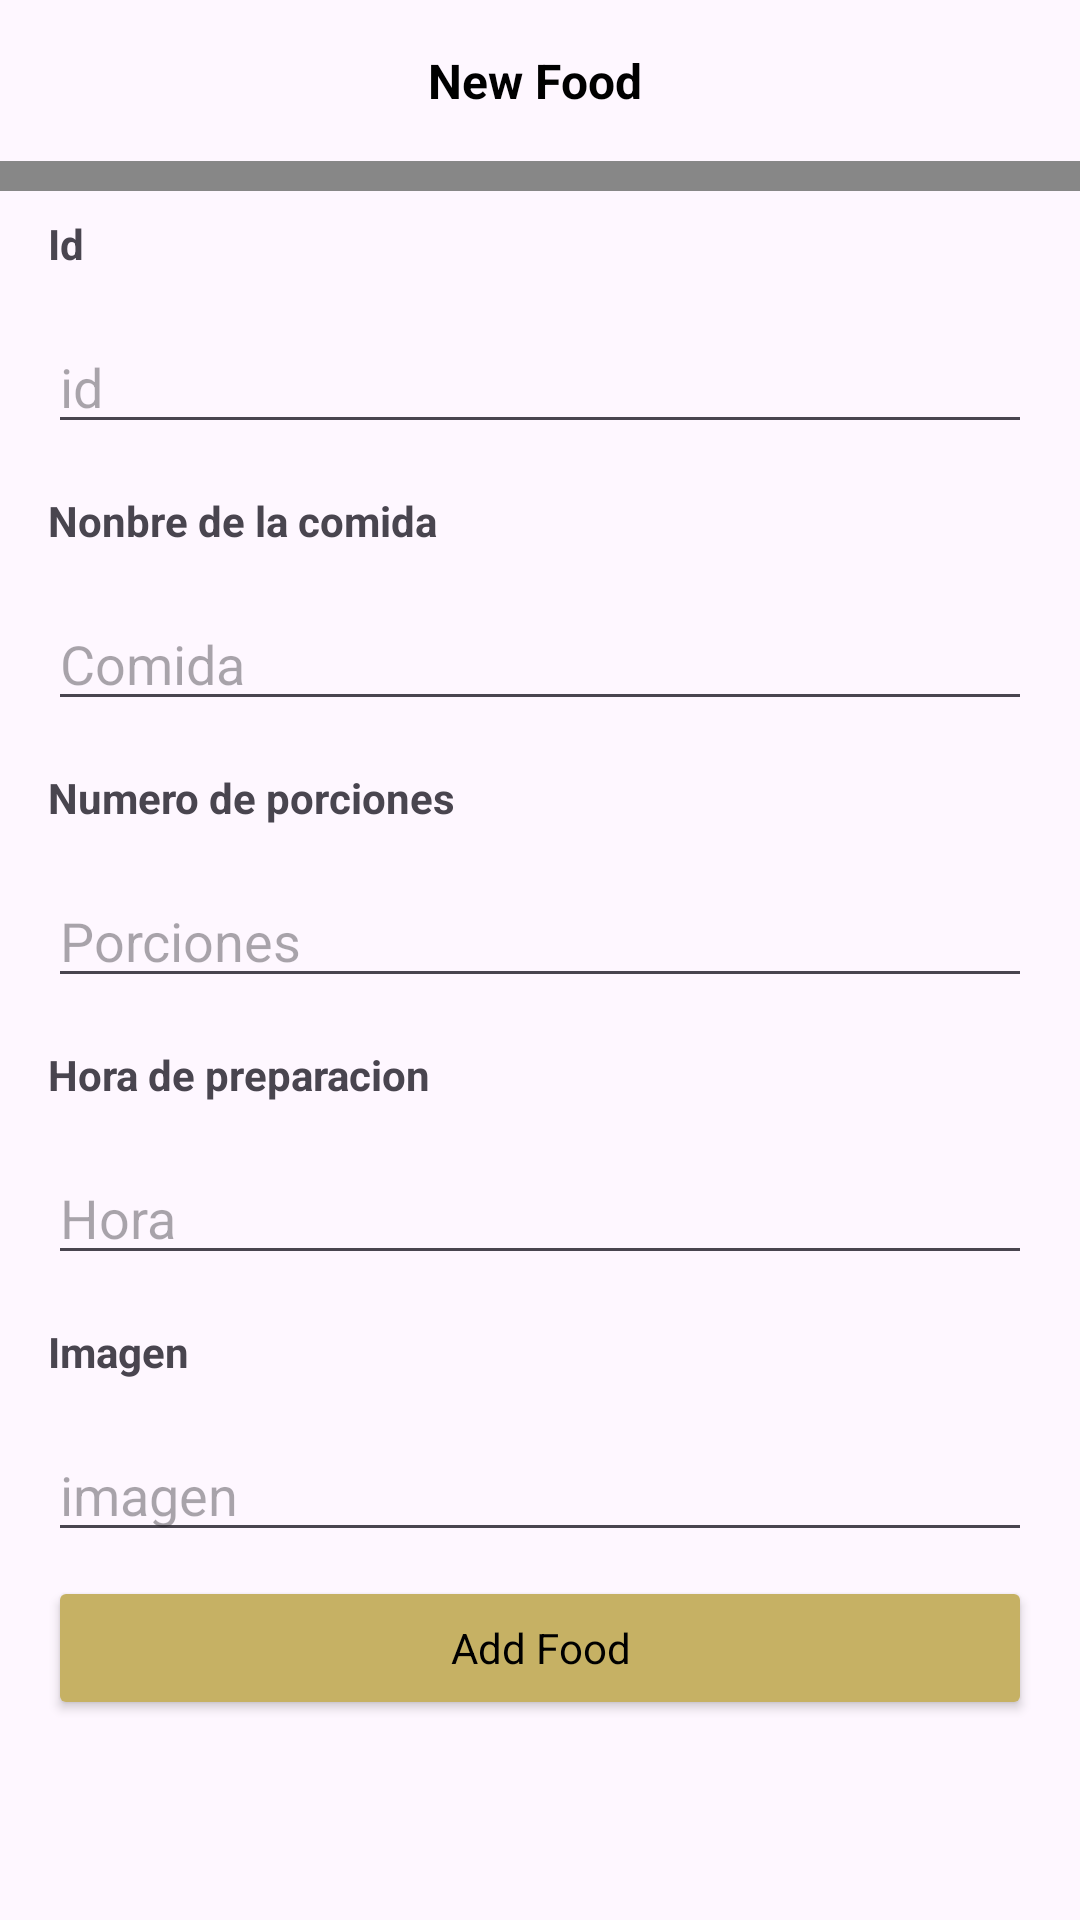

Reconstruct the res/layout file that produces this screen, plus the resources it refers to.
<!-- AndroidManifest.xml: application theme Theme.Recetario -->
<!-- res/layout/bsd_new_rece.xml -->
<?xml version="1.0" encoding="utf-8"?>
<androidx.appcompat.widget.LinearLayoutCompat xmlns:android="http://schemas.android.com/apk/res/android"
    android:layout_width="match_parent"
    android:layout_height="wrap_content"
    android:orientation="vertical">

    <TextView
        android:layout_width="match_parent"
        android:layout_height="wrap_content"
        android:layout_marginVertical="16sp"
        android:textAlignment="center"
        android:textSize="16sp"
        android:textStyle="bold"
        android:textColor="@color/black"
        android:text="New Food "/>

    <FrameLayout
        android:layout_width="match_parent"
        android:layout_height="10dp"
        android:background="@color/grey"/>
    <TextView
        android:layout_width="wrap_content"
        android:layout_height="wrap_content"
        android:layout_marginVertical="8dp"
        android:layout_marginStart="16dp"
        android:text="Id"
        android:textStyle="bold"/>

    <EditText
        android:id="@+id/bsd_id"
        android:layout_width="match_parent"
        android:layout_height="wrap_content"
        android:layout_marginVertical="8dp"
        android:layout_marginHorizontal="16dp"
        android:hint="id"/>


    <TextView
        android:layout_width="wrap_content"
        android:layout_height="wrap_content"
        android:layout_marginVertical="8dp"
        android:layout_marginStart="16dp"
        android:text="Nonbre de la comida"
        android:textStyle="bold"/>

    <EditText
        android:id="@+id/bsd_comida"
        android:layout_width="match_parent"
        android:layout_height="wrap_content"
        android:layout_marginVertical="8dp"
        android:layout_marginHorizontal="16dp"
        android:hint="Comida"/>

    <TextView
        android:layout_width="wrap_content"
        android:layout_height="wrap_content"
        android:layout_marginVertical="8dp"
        android:layout_marginStart="16dp"
        android:text="Numero de porciones"
        android:textStyle="bold"/>

    <EditText
        android:id="@+id/bsd_porciones"
        android:layout_width="match_parent"
        android:layout_height="wrap_content"
        android:layout_marginVertical="8dp"
        android:layout_marginHorizontal="16dp"
        android:hint="Porciones"/>

    <TextView
        android:layout_width="wrap_content"
        android:layout_height="wrap_content"
        android:layout_marginVertical="8dp"
        android:layout_marginStart="16dp"
        android:text="Hora de preparacion"
        android:textStyle="bold"/>

    <EditText
        android:id="@+id/bsd_hora"
        android:layout_width="match_parent"
        android:layout_height="wrap_content"
        android:layout_marginVertical="8dp"
        android:layout_marginHorizontal="16dp"
        android:hint="Hora"/>

    <TextView
        android:layout_width="wrap_content"
        android:layout_height="wrap_content"
        android:layout_marginVertical="8dp"
        android:layout_marginStart="16dp"
        android:text="Imagen"
        android:textStyle="bold"/>

    <EditText
        android:id="@+id/bsd_imagen"
        android:layout_width="match_parent"
        android:layout_height="wrap_content"
        android:layout_marginVertical="8dp"
        android:layout_marginHorizontal="16dp"
        android:hint="imagen"/>

    <Button
        android:id="@+id/bsd_submit"
        android:layout_width="match_parent"
        android:layout_height="wrap_content"
        android:layout_marginHorizontal="16dp"
        android:text="Add Food"
        style="@style/listButton"/>

</androidx.appcompat.widget.LinearLayoutCompat>
<!-- resources referenced by this layout -->
<resources>
  <color name="black">#FF000000</color>
  <color name="grey">#878787</color>
  <style name="listButton" parent="Theme.Recetario">
          <item name="backgroundTint">@color/Yellow</item>
          <item name="android:textColor">@color/black</item>
          <item name="android:textSize">14sp</item>
  
      </style>
  <style name="Theme.Recetario" parent="Base.Theme.Recetario" />
  <color name="Yellow">#C6B164</color>
  <style name="Base.Theme.Recetario" parent="Theme.Material3.DayNight.NoActionBar">
         <item name="colorPrimary">@color/skyblue</item>
      </style>
  <color name="skyblue">#00ADD8</color>
</resources>
